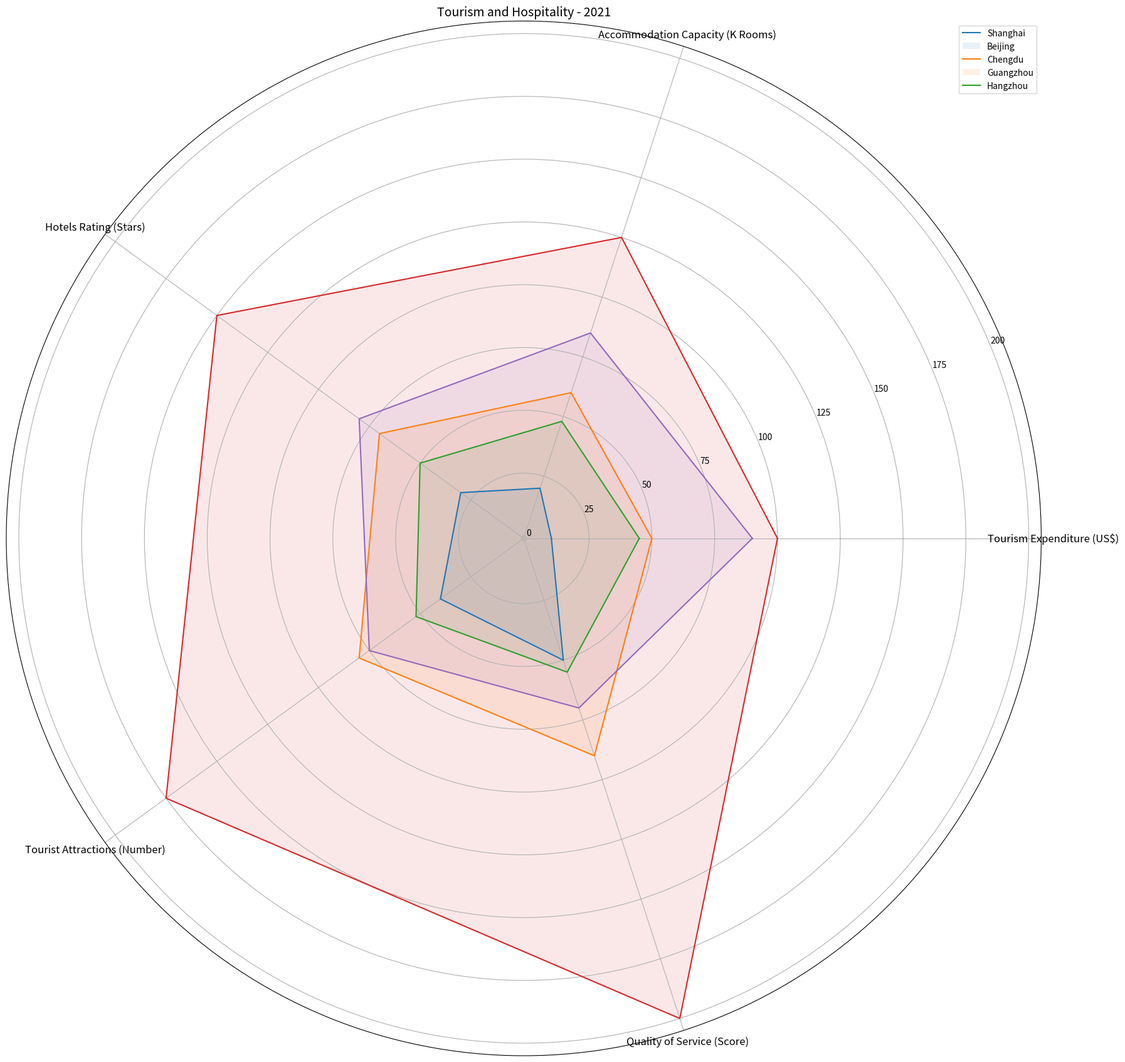

The matplotlib source for this figure: (Note: this script raises an exception after producing the figure.)

import numpy as np
import matplotlib.pyplot as plt

data_labels = ['Tourism Expenditure (US$)','Accommodation Capacity (K Rooms)','Hotels Rating (Stars)','Tourist Attractions (Number)','Quality of Service (Score)']
line_labels = ['Shanghai','Beijing','Chengdu','Guangzhou','Hangzhou']
data = np.array([[10,20,30,40,50],[50,60,70,80,90],[45,48,50,52,55],[100,125,150,175,200],[90,85,80,75,70]])
data = np.concatenate((data, data[:, 0:1]), axis=1)

fig = plt.figure(figsize=(18,18))
ax = fig.add_subplot(111, polar=True)
angles = np.linspace(0, 2 * np.pi, len(data_labels) + 1, endpoint=True)
ax.set_thetagrids(angles[:-1] * 180/np.pi, data_labels, fontsize=12)
ax.set_rlim(-1, np.max(data)+5)
ax.set_title('Tourism and Hospitality - 2021', fontsize=14)

for i in range(len(data)):
    ax.plot(angles, data[i], label=line_labels[i])
    ax.fill(angles, data[i], alpha=0.1)

ax.grid(True)
ax.legend(line_labels, loc="best")
plt.tight_layout()
plt.savefig('/cpfs01/user/yehancheng/workspace/datasets/SimChartV2/demo/radar/png/29_202312262320.png')
plt.clf()
